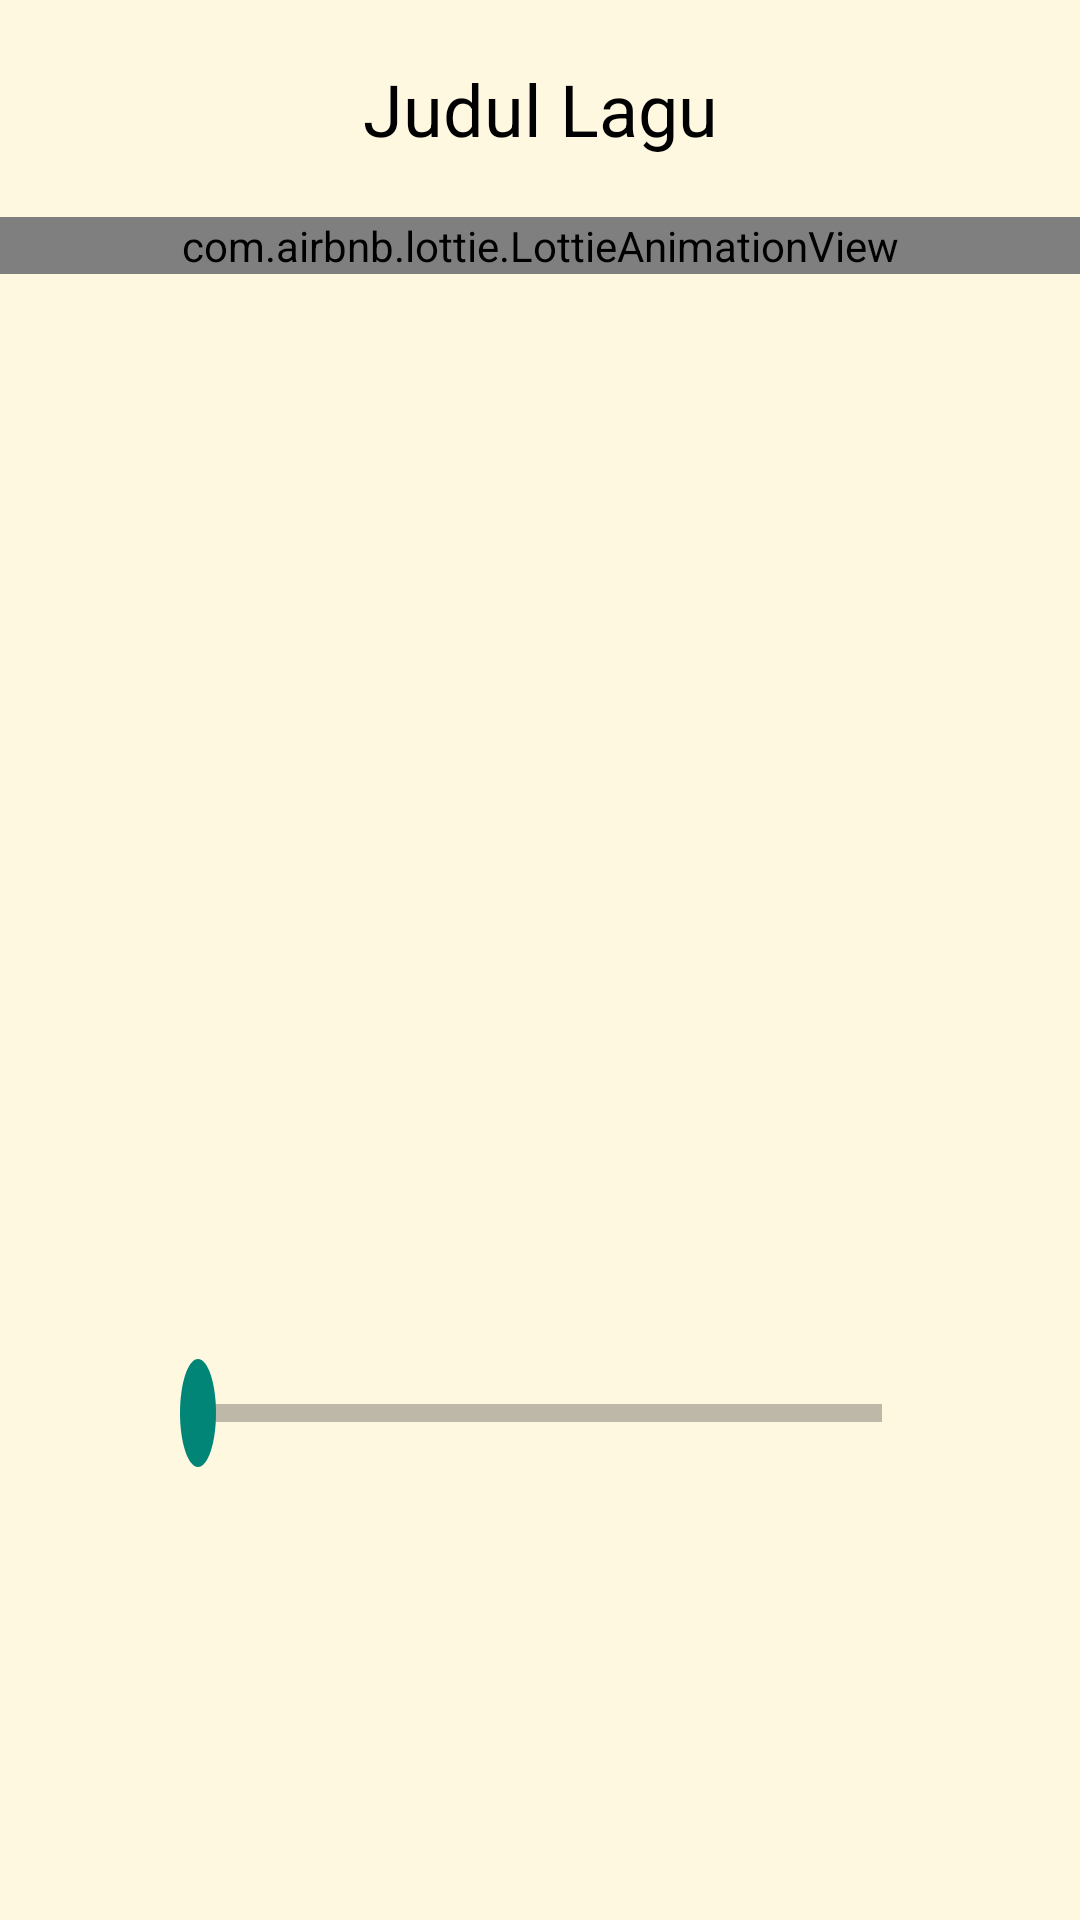

Produce the Android XML layout that renders to this screen, including the resource entries it uses.
<!-- AndroidManifest.xml: application theme Theme.MadeeFy -->
<!-- res/layout/activity_detail_musik_berbagi.xml -->
<?xml version="1.0" encoding="utf-8"?>
<RelativeLayout xmlns:android="http://schemas.android.com/apk/res/android"
    xmlns:app="http://schemas.android.com/apk/res-auto"
    xmlns:tools="http://schemas.android.com/tools"
    android:layout_width="match_parent"
    android:background="@color/krem"
    android:layout_height="match_parent"
    tools:context=".detail.DetailMusikBerbagi">

    <TextView
        android:id="@+id/judul_lagu"

        android:paddingHorizontal="20dp"
        android:textAlignment="center"
        android:ellipsize="marquee"
        android:singleLine="true"
        android:textColor="@color/black"
        android:textSize="24sp"
        android:layout_margin="20dp"
        android:text="Judul Lagu"
        android:layout_width="match_parent"
        android:layout_height="wrap_content"/>

    <com.airbnb.lottie.LottieAnimationView
        android:layout_below="@id/judul_lagu"
        android:layout_centerHorizontal="true"
        android:id="@+id/lottie_lagu"
        app:lottie_url="https://assets5.lottiefiles.com/private_files/lf30_fjln45y5.json"
        app:lottie_loop="true"
        app:lottie_autoPlay="true"
        android:layout_width="match_parent"
        android:layout_height="wrap_content"/>

    <RelativeLayout
        android:layout_width="match_parent"
        android:layout_height="wrap_content"
        android:layout_alignParentBottom="true"
        android:id="@+id/controls"
        android:padding="40dp">

        <SeekBar
            android:layout_centerHorizontal="true"
            android:progressBackgroundTint="@color/black"
            android:progressTint="@color/black"
            android:layout_width="match_parent"
            android:layout_height="wrap_content"
            android:id="@+id/seek_bar"
            android:scaleY="3"
            android:layout_margin="10dp"
            android:layout_marginHorizontal="20dp"/>


        <RelativeLayout
            android:layout_width="match_parent"
            android:layout_height="wrap_content"
            android:layout_below="@id/seek_bar"
            android:padding="20dp">


            <ImageView

                android:id="@+id/pause_play"
                android:layout_width="70dp"
                android:layout_height="70dp"
                android:layout_centerInParent="true"
                android:src="@drawable/ic_baseline_pause_circle_outline_24" />

        </RelativeLayout>

    </RelativeLayout>



</RelativeLayout>
<!-- resources referenced by this layout -->
<resources>
  <color name="black">#FF000000</color>
  <color name="krem">#FFFFF8E1</color>
  <style name="Theme.MadeeFy" parent="Theme.AppCompat.Light.NoActionBar">
          
          <item name="colorPrimary">@color/purple_500</item>
          <item name="colorPrimaryVariant">@color/purple_700</item>
          <item name="colorOnPrimary">@color/white</item>
          
          <item name="colorSecondary">@color/teal_200</item>
          <item name="colorSecondaryVariant">@color/teal_700</item>
          <item name="colorOnSecondary">@color/black</item>
          
          <item name="android:statusBarColor" tools:targetApi="l">?attr/colorPrimaryVariant</item>
          
      </style>
  <color name="purple_500">#FF6200EE</color>
  <color name="purple_700">#FF3700B3</color>
  <color name="white">#FFFFFFFF</color>
  <color name="teal_200">#FF03DAC5</color>
  <color name="teal_700">#FF018786</color>
</resources>
